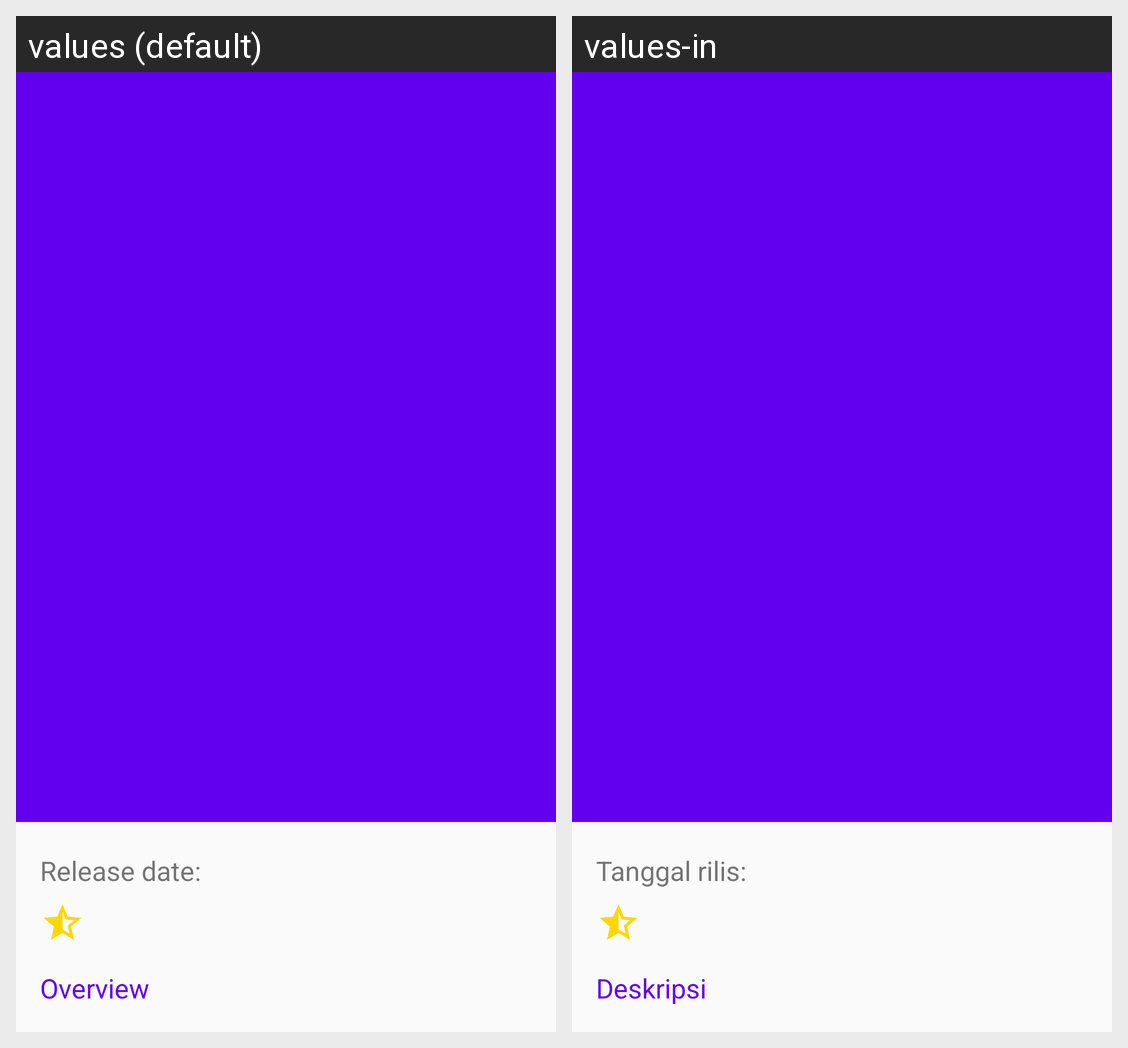

This grid shows one Android layout under two languages. Give, for every string resource on the screen, its name, the default text and each shown locale's text.
Android screen res/layout/activity_detail_movies.xml rendered under 2 locales, left to right: values (default), values-in. Device: Nexus 5 (rendered at 1080×1920; each locale shown at half size, 540×960, under a caption strip naming it); theme AppTheme.NoActionBar.
Strings drawn on this screen, with the default value and each locale's value (text and hints the layout hard-codes, and strings that could not be matched under every locale, appear in the picture but are not listed):

release_date
  values: Release date:
  values-in: Tanggal rilis:

overview
  values: Overview
  values-in: Deskripsi

_overview
  values: Overview
  values-in: Deskripsi
